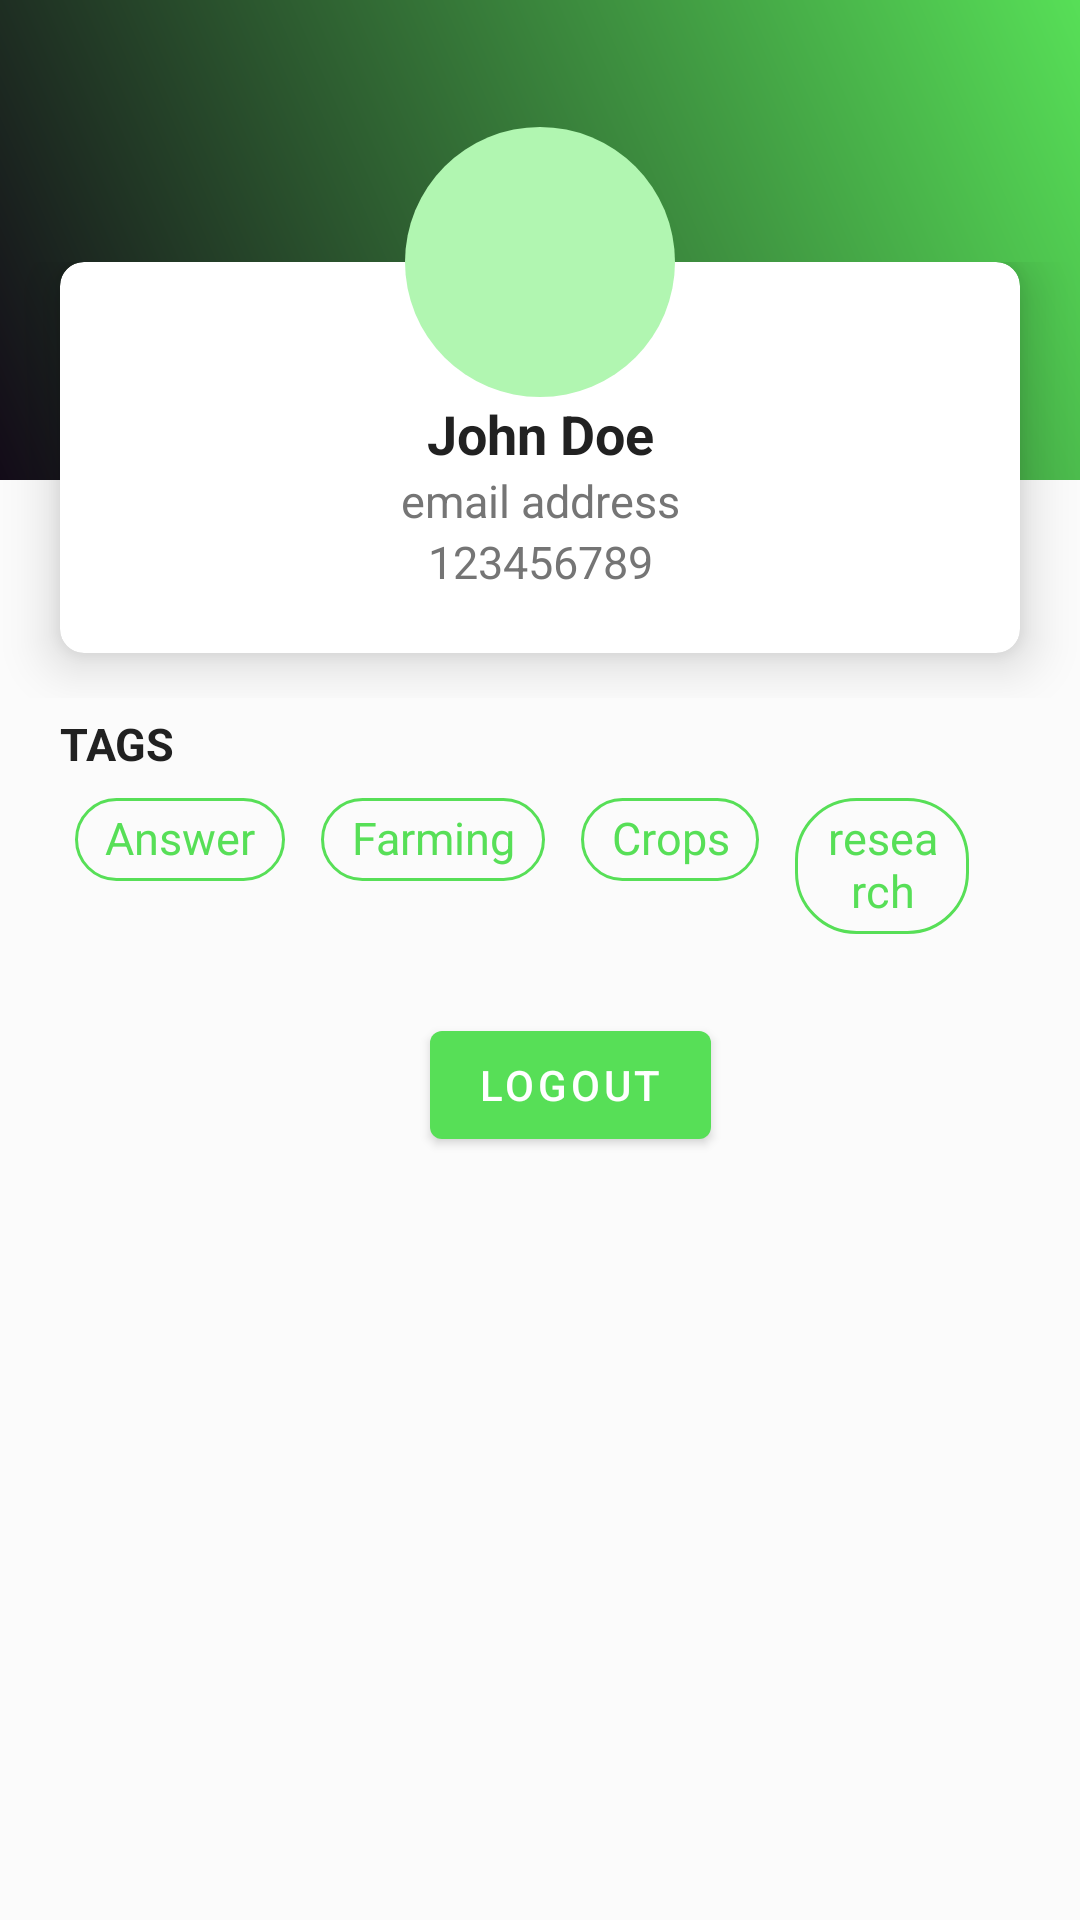

Reconstruct the res/layout file that produces this screen, plus the resources it refers to.
<!-- AndroidManifest.xml: application theme AppTheme -->
<!-- res/layout/activity_profile.xml -->
<androidx.core.widget.NestedScrollView xmlns:android="http://schemas.android.com/apk/res/android"
    xmlns:app="http://schemas.android.com/apk/res-auto"
    xmlns:tools="http://schemas.android.com/tools"
    android:layout_width="match_parent"
    android:layout_height="match_parent"
    android:background="@color/colorBackground"
    tools:context=".MainActivity">
    <androidx.constraintlayout.widget.ConstraintLayout
        android:layout_width="match_parent"
        android:layout_height="wrap_content">
        <View
            android:id="@+id/view_header"
            android:layout_width="match_parent"
            android:layout_height="160dp"
            android:background="@drawable/profilebackground"           app:layout_constraintTop_toTopOf="parent" />
        <FrameLayout
            android:id="@+id/layout_profile"
            app:layout_constraintTop_toBottomOf="@+id/view_header"
            app:layout_constraintBottom_toBottomOf="@+id/view_header"
            android:layout_width="match_parent"
            android:layout_height="wrap_content">
            <androidx.cardview.widget.CardView
                android:layout_width="match_parent"
                android:layout_height="wrap_content"
                android:layout_marginStart="20dp"
                android:layout_marginEnd="20dp"
                android:layout_marginBottom="15dp"
                app:cardCornerRadius="8dp"
                app:cardBackgroundColor="@color/colorWhite"
                app:cardElevation="10dp">
                <androidx.constraintlayout.widget.ConstraintLayout
                    android:layout_width="match_parent"
                    android:layout_height="wrap_content">
                    <TextView
                        android:id="@+id/username"
                        app:layout_constraintTop_toTopOf="parent"
                        android:textSize="18sp"
                        android:textStyle="bold"
                        android:text="John Doe"
                        android:textColor="@color/colorPrimaryText"
                        android:gravity="center"
                        android:layout_marginTop="45dp"
                        android:layout_width="match_parent"
                        android:layout_height="wrap_content"/>
                    <TextView
                        android:textColor="@color/colorSecondaryText"
                        android:id="@+id/email"
                        android:text="email address"
                        android:gravity="center"
                        android:textSize="15sp"
                        android:layout_width="match_parent"
                        android:layout_height="wrap_content"
                        app:layout_constraintTop_toBottomOf="@+id/username"/>
                    <TextView
                        android:textColor="@color/colorSecondaryText"
                        android:id="@+id/phonenumber"
                        android:text="123456789"
                        android:gravity="center"
                        android:textSize="15sp"
                        android:layout_width="match_parent"
                        android:layout_height="wrap_content"
                        app:layout_constraintTop_toBottomOf="@+id/email"/>
                    <TextView
                        android:textColor="@color/colorSecondaryText"
                        android:gravity="center"
                        android:textSize="15sp"
                        android:layout_width="match_parent"
                        android:layout_height="wrap_content"
                        app:layout_constraintTop_toBottomOf="@+id/phonenumber"/>


                </androidx.constraintlayout.widget.ConstraintLayout>

            </androidx.cardview.widget.CardView>


        </FrameLayout>


        <ImageView
            app:layout_constraintEnd_toEndOf="parent"
            app:layout_constraintBottom_toTopOf="@+id/layout_profile"
            app:layout_constraintStart_toStartOf="parent"
            app:layout_constraintTop_toTopOf="@+id/layout_profile"
            android:id="@+id/profile_image"
            android:background="@drawable/imagebackground"
            android:src="@drawable/ic_user"

            android:layout_height="90dp"
            android:layout_width="90dp"
            />

        <TextView
            android:id="@+id/tags"
            android:textColor="@color/colorPrimaryText"
            android:textAllCaps="true"
            android:textSize="15sp"
            android:textStyle="bold"
            android:layout_width="wrap_content"
            android:layout_height="wrap_content"
            android:text="Tags"
            app:layout_constraintStart_toStartOf="parent"
            app:layout_constraintTop_toBottomOf="@+id/layout_profile"
            android:layout_marginStart="20dp"
            android:layout_marginTop="5dp"
            android:layout_marginLeft="20dp" />

        <LinearLayout
            android:id="@+id/layout_tag"
            android:layout_marginTop="8dp"
            android:layout_marginStart="25dp"
            android:layout_marginEnd="25dp"
            android:layout_width="match_parent"
            android:layout_height="wrap_content"
            android:orientation="horizontal"
            app:layout_constraintTop_toBottomOf="@+id/tags">
            <TextView
                android:layout_width="wrap_content"
                android:layout_height="wrap_content"
                android:paddingBottom="5dp"
                android:paddingEnd="10dp"
                android:paddingStart="10dp"
                android:paddingTop="5dp"
                android:includeFontPadding="false"
                android:gravity="center"
                android:textColor="@color/colorPrimary"
                android:text="Answer"
                android:background="@drawable/tags"
                android:textSize="15sp"
                android:layout_marginEnd="12dp"/>
            <TextView
                android:layout_width="wrap_content"
                android:layout_height="wrap_content"
                android:paddingBottom="5dp"
                android:paddingEnd="10dp"
                android:paddingStart="10dp"
                android:paddingTop="5dp"
                android:includeFontPadding="false"
                android:gravity="center"
                android:textColor="@color/colorPrimary"
                android:text="Farming"
                android:background="@drawable/tags"
                android:textSize="15sp"
                android:layout_marginEnd="12dp"/>
            <TextView
                android:layout_width="wrap_content"
                android:layout_height="wrap_content"
                android:paddingBottom="5dp"
                android:paddingEnd="10dp"
                android:paddingStart="10dp"
                android:paddingTop="5dp"
                android:includeFontPadding="false"
                android:gravity="center"
                android:textColor="@color/colorPrimary"
                android:text="Crops"
                android:background="@drawable/tags"
                android:textSize="15sp"
                android:layout_marginEnd="12dp"/>
            <TextView
                android:layout_width="wrap_content"
                android:layout_height="wrap_content"
                android:paddingBottom="5dp"
                android:paddingEnd="10dp"
                android:paddingStart="10dp"
                android:paddingTop="5dp"
                android:includeFontPadding="false"
                android:gravity="center"
                android:textColor="@color/colorPrimary"
                android:text="research"
                android:background="@drawable/tags"
                android:textSize="15sp"
                android:layout_marginEnd="12dp"/>

        </LinearLayout>
        <Button
            android:id="@+id/btn_logout"
            android:layout_width="wrap_content"
            android:layout_height="wrap_content"
            android:layout_gravity="center"
            android:text="LOGOUT"
            app:layout_constraintBottom_toBottomOf="parent"
            app:layout_constraintEnd_toEndOf="parent"
            android:layout_marginTop="100dp"
            app:layout_constraintStart_toStartOf="@id/tags"
            app:layout_constraintTop_toTopOf="@id/tags"/>
    </androidx.constraintlayout.widget.ConstraintLayout>



</androidx.core.widget.NestedScrollView>
<!-- resources referenced by this layout -->
<resources>
  <color name="colorBackground">#FBFBFB</color>
  <color name="colorPrimary">#57DF57</color>
  <color name="colorPrimaryText">#212121</color>
  <color name="colorSecondaryText">#757575</color>
  <color name="colorWhite">#FFFFFF</color>
  <!-- drawable imagebackground (drawable) -->
  <selector xmlns:android="http://schemas.android.com/apk/res/android">
      <item>
          <shape android:shape="oval">
              <solid android:color="@color/colorDark"/>
          </shape>
      </item>
  </selector>
  <!-- drawable profilebackground (drawable) -->
  <shape xmlns:android="http://schemas.android.com/apk/res/android"
      android:shape="rectangle">
      <gradient android:angle="45"
          android:endColor="@color/colorPrimaryDark"
          android:startColor="@color/colorPrimaryDark1"/>
  </shape>
  <!-- drawable tags (drawable) -->
  <shape xmlns:android="http://schemas.android.com/apk/res/android"
      android:shape="rectangle">
      <stroke android:width="1dp"
          android:color="@color/colorPrimary"/>
      <corners android:radius="20dp"/>
  </shape>
  <style name="AppTheme" parent="Theme.MaterialComponents.DayNight.NoActionBar">
          
          <item name="colorPrimary">@color/colorPrimary</item>
          <item name="colorPrimaryDark">@color/colorPrimaryDark</item>
          <item name="colorAccent">@color/colorAccent</item>
      </style>
  <color name="colorDark">#B1F6B1</color>
  <color name="colorPrimaryDark">#57DF57</color>
  <color name="colorPrimaryDark1">#130B18</color>
  <color name="colorAccent">#57DF57</color>
</resources>
